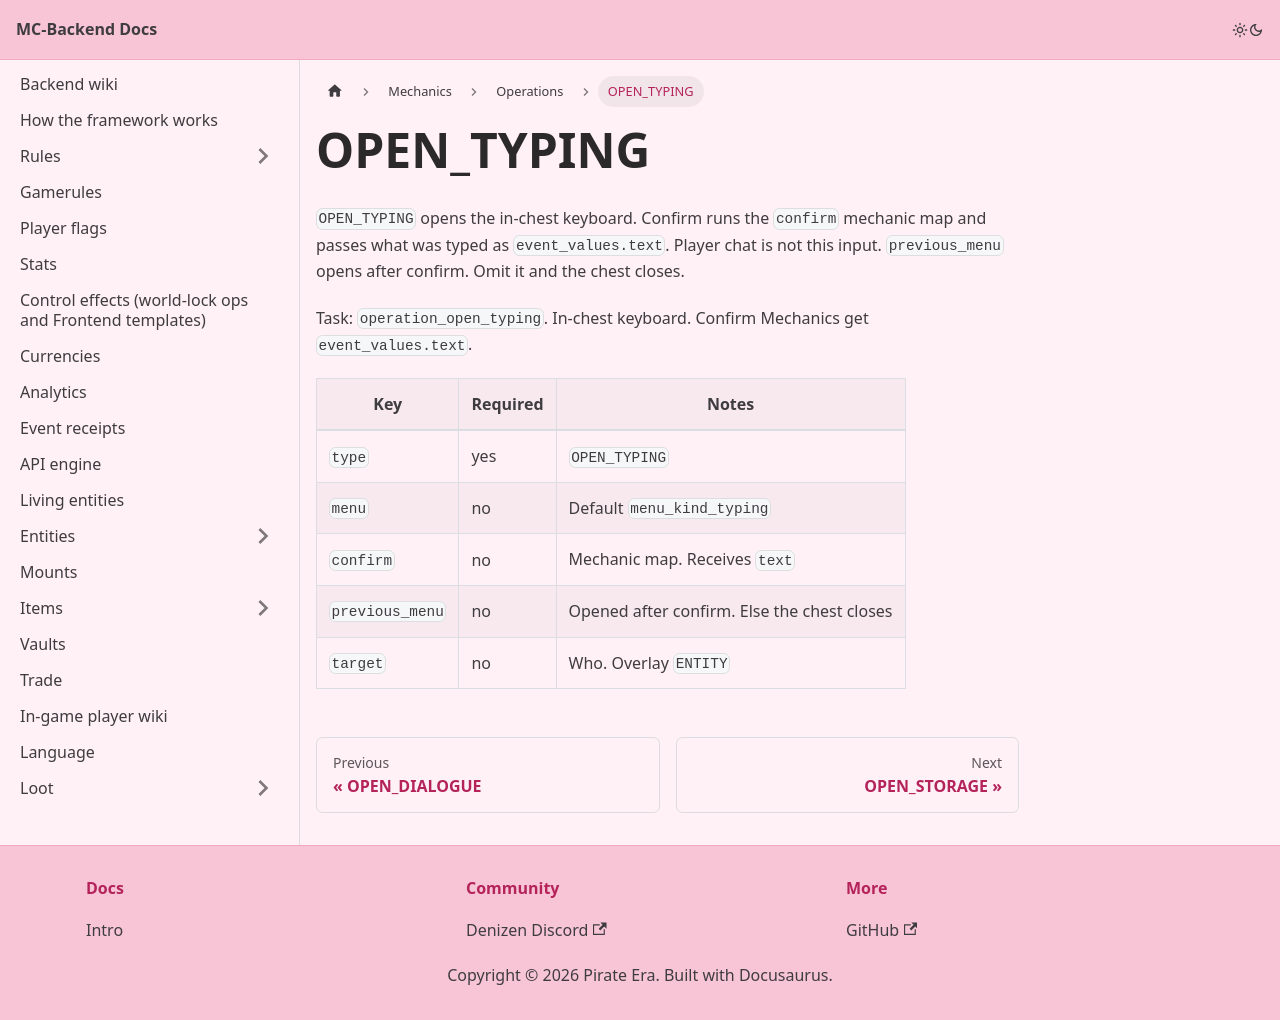

repository: Pirate-Era-Network/MC-Backend-Docs · page: mechanics/operations/open-typing.html · generator: docusaurus

---
sidebar_position: 15
---

# OPEN_TYPING

`OPEN_TYPING` opens the in-chest keyboard. Confirm runs the `confirm` mechanic map and passes what was typed as `event_values.text`. Player chat is not this input. `previous_menu` opens after confirm. Omit it and the chest closes.

Task: `operation_open_typing`. In-chest keyboard. Confirm Mechanics get `event_values.text`.

| Key | Required | Notes |
| --- | --- | --- |
| `type` | yes | `OPEN_TYPING` |
| `menu` | no | Default `menu_kind_typing` |
| `confirm` | no | Mechanic map. Receives `text` |
| `previous_menu` | no | Opened after confirm. Else the chest closes |
| `target` | no | Who. Overlay `ENTITY` |
